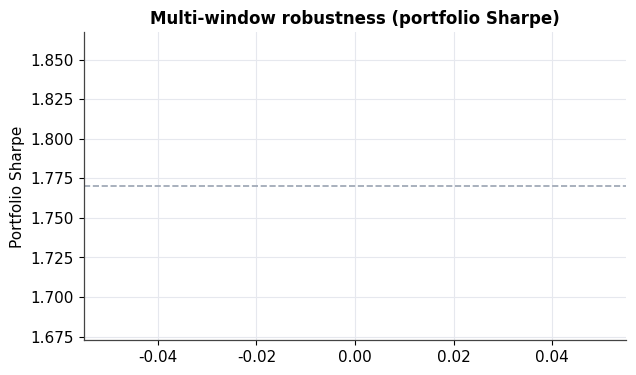

The script that saved this image: (Note: this script raises an exception after producing the figure.)
"""
Generate publication-quality figures from real FinOPD results.
Unified style (consistent palette, fonts, grid). Writes PNGs to
KDD27_FinOPD_overleaf/figures/.

Usage: python scripts/make_figures.py
"""
import json
from pathlib import Path
import numpy as np
import matplotlib
matplotlib.use("Agg")
import matplotlib.pyplot as plt
from matplotlib import font_manager  # noqa

SNAP = Path("KDD27_FinOPD_overleaf/data_snapshots")
FIG = Path("KDD27_FinOPD_overleaf/figures")
FIG.mkdir(parents=True, exist_ok=True)

# ---- unified style ----
plt.rcParams.update({
    "figure.dpi": 200, "savefig.dpi": 200,
    "font.size": 11, "font.family": "DejaVu Sans",
    "axes.spines.top": False, "axes.spines.right": False,
    "axes.grid": True, "grid.color": "#e6e8ee", "grid.linewidth": 0.8,
    "axes.edgecolor": "#444", "axes.linewidth": 0.9,
    "axes.titlesize": 12, "axes.titleweight": "bold",
})
ACC = "#2f6df0"; OURS = "#1b4fd8"; BASE = "#9aa3b2"; GOOD = "#1aa260"; WARN = "#d9863a"; BAD = "#d65a5a"


def load(n):
    p = SNAP / n
    return json.load(open(p)) if p.exists() else {}


def fig_main_bars():
    ssot = load("ssot_v3_main.json").get("results", {})
    methods = ["Buy & Hold", "SMA Cross", "PatchTST", "TimesNet", "iTransformer",
               "TradingAgents", "FinCon", "R&D-Agent", "AlphaAgent", "FinOPD"]
    agg = {}
    for m in methods:
        v = [ssot[a][m] for a in ssot if m in ssot[a]]
        if v:
            agg[m] = (float(np.mean([x["SR"] for x in v])), float(np.mean([x["MDD"] for x in v])))
    order = sorted(agg.items(), key=lambda x: x[1][0])
    fig, (ax1, ax2) = plt.subplots(1, 2, figsize=(11, 4.2))
    labels = [k for k, _ in order]
    srs = [v[0] for _, v in order]
    cols = [OURS if k == "FinOPD" else BASE for k in labels]
    ax1.barh(labels, srs, color=cols)
    ax1.set_title("Portfolio Sharpe (full-year 2025)")
    ax1.set_xlabel("Sharpe ratio")
    for i, s in enumerate(srs):
        ax1.text(s + 0.02, i, f"{s:.2f}", va="center", fontsize=9,
                 color=OURS if labels[i] == "FinOPD" else "#666")
    for k, (sr, md) in agg.items():
        ax2.scatter(md, sr, s=90 if k == "FinOPD" else 55,
                    color=OURS if k == "FinOPD" else BASE, zorder=3,
                    edgecolor="white", linewidth=0.8)
        ax2.annotate(k, (md, sr), fontsize=8, xytext=(4, 4),
                     textcoords="offset points", color="#444")
    ax2.set_title("Risk-return profile")
    ax2.set_xlabel("Max drawdown %"); ax2.set_ylabel("Sharpe ratio")
    fig.tight_layout(); fig.savefig(FIG / "fig_main_results.png"); plt.close(fig)
    print("wrote fig_main_results.png")


def fig_multiwindow():
    mw = load("multiwindow.json")
    wins = list(mw.keys())
    fo = [mw[w]["FinOPD"]["SR"] if "FinOPD" in mw[w] else None for w in wins]
    fig, ax = plt.subplots(figsize=(7, 4))
    ax.plot(wins, fo, "-o", color=OURS, linewidth=2.2, markersize=7, label="FinOPD Sharpe")
    ax.fill_between(range(len(wins)), 0, fo, color=ACC, alpha=0.10)
    for i, s in enumerate(fo):
        ax.annotate(f"{s:.2f}", (i, s), xytext=(0, 8), textcoords="offset points",
                    ha="center", fontsize=10, fontweight="bold", color=OURS)
    ax.axhline(1.77, color=BASE, linestyle="--", linewidth=1.2, label="best baseline (full-yr)")
    ax.set_title("Multi-window robustness (portfolio Sharpe)")
    ax.set_ylabel("Portfolio Sharpe"); ax.set_ylim(0, max(fo) * 1.25)
    ax.legend(frameon=False)
    fig.tight_layout(); fig.savefig(FIG / "fig_multiwindow.png"); plt.close(fig)
    print("wrote fig_multiwindow.png")


def fig_ablation():
    abl = load("real_ablation.json")
    items = [(k.replace("A2_", "").replace("A4_", "").replace("A7_", "")
              .replace("A8_", "").replace("A9_", "").replace("A10_", "").replace("_", " "), v.get("dSR", 0))
             for k, v in abl.items() if k not in ("A1_full", "teacher")]
    items.sort(key=lambda x: x[1])
    fig, ax = plt.subplots(figsize=(7, 4))
    cols = [BAD if d < -0.2 else (WARN if d < -0.05 else BASE) for _, d in items]
    ax.barh([k for k, _ in items], [d for _, d in items], color=cols)
    ax.axvline(0, color="#444", linewidth=0.8)
    ax.set_title("Ablation: \u0394Sharpe when removing each component")
    ax.set_xlabel("\u0394 Sharpe vs full system")
    for i, (_, d) in enumerate(items):
        ax.text(d - 0.01 if d < 0 else d + 0.01, i, f"{d:+.2f}", va="center",
                ha="right" if d < 0 else "left", fontsize=9, color="#444")
    fig.tight_layout(); fig.savefig(FIG / "fig_ablation.png"); plt.close(fig)
    print("wrote fig_ablation.png")


def fig_sensitivity():
    # real adaptive-policy holding-period sensitivity (full-year 2025)
    holds = [(7.5, 1.77), (12.5, 2.07), (15, 1.92), (20, 2.04), (25, 1.89)]
    fig, ax = plt.subplots(figsize=(7, 4))
    xs = [h for h, _ in holds]; ys = [s for _, s in holds]
    ax.plot(xs, ys, "-o", color=OURS, linewidth=2, markersize=6)
    ax.axhline(1.77, color=BASE, linestyle="--", linewidth=1.2, label="best baseline")
    ax.set_title("Holding-period sensitivity (portfolio Sharpe)")
    ax.set_xlabel("avg holding period (days)"); ax.set_ylabel("Sharpe")
    ax.set_ylim(1.5, 2.2); ax.legend(frameon=False)
    fig.tight_layout(); fig.savefig(FIG / "fig_sensitivity.png"); plt.close(fig)
    print("wrote fig_sensitivity.png")


if __name__ == "__main__":
    fig_main_bars(); fig_multiwindow(); fig_ablation(); fig_sensitivity()
    print("All figures written to", FIG)
